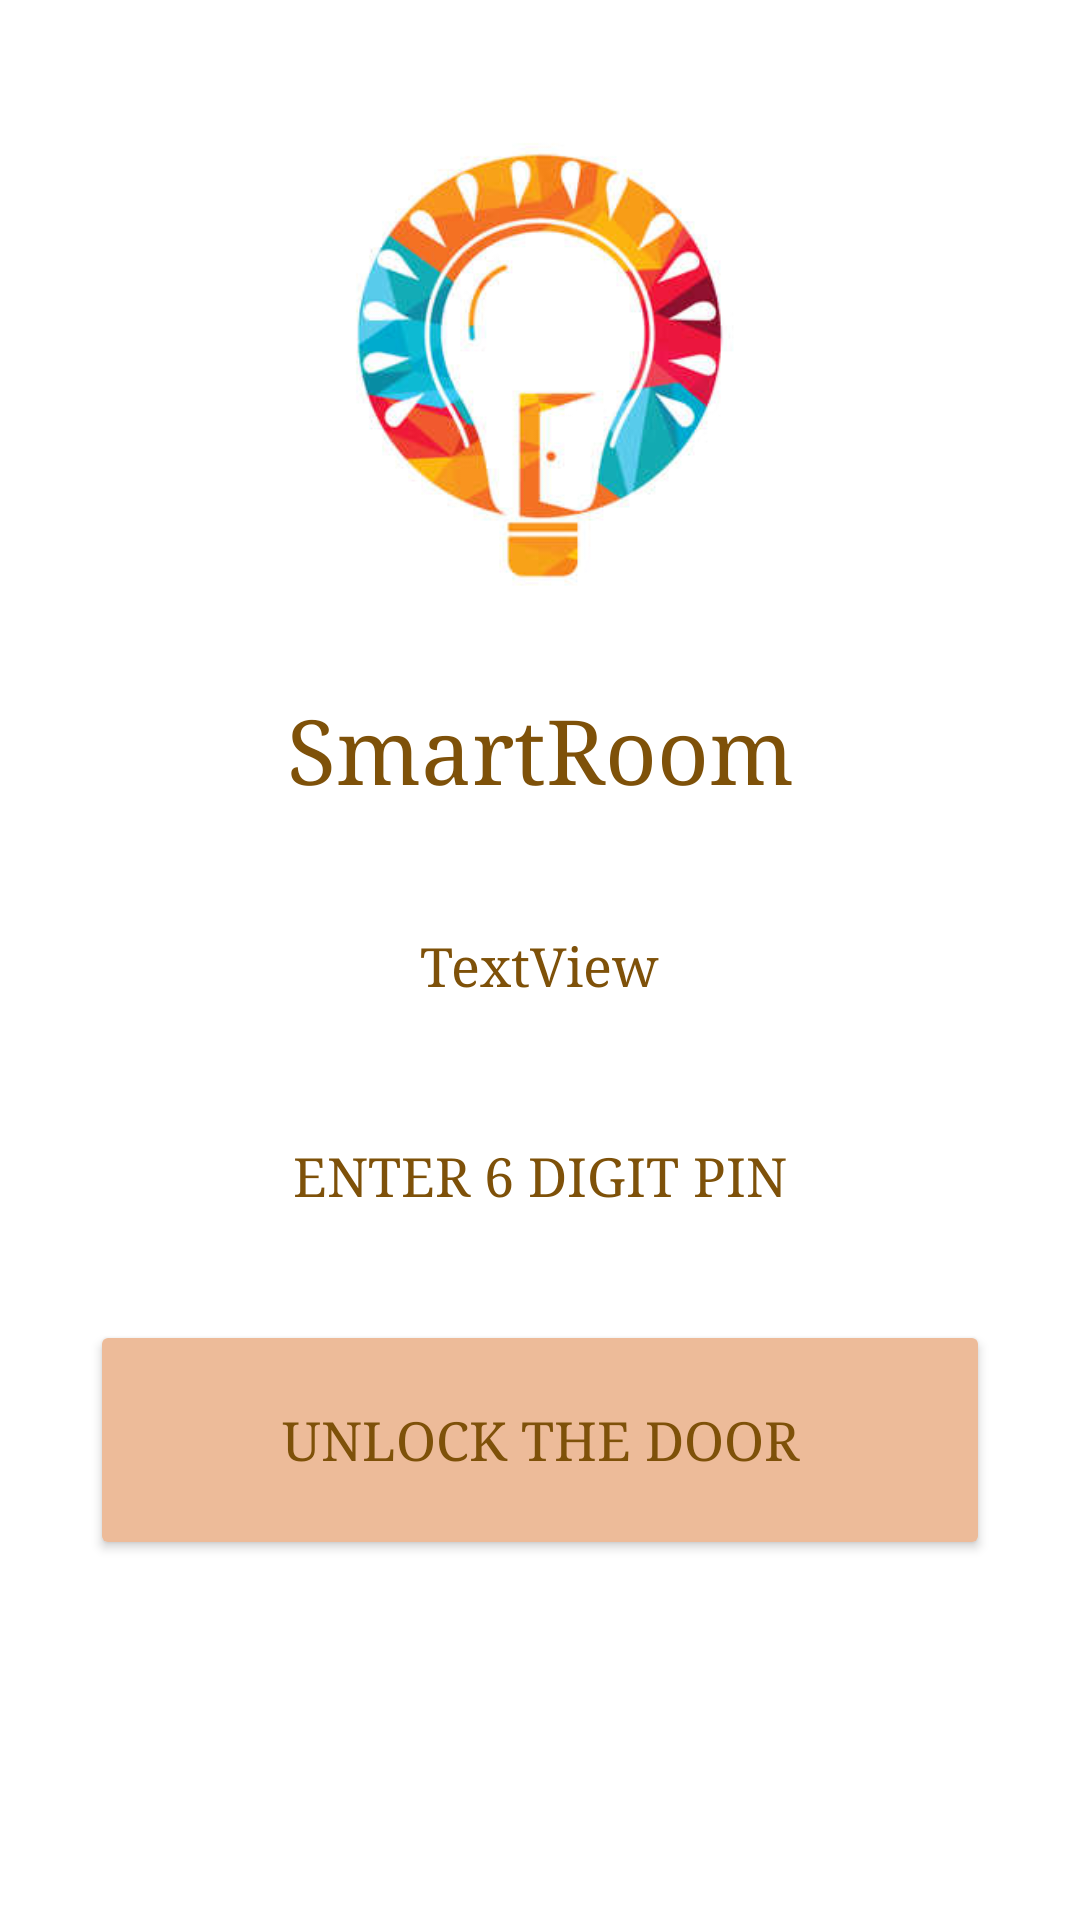

Here is an Android app screen rendered from its layout file. Give the layout XML and the strings, colors and styles it references.
<!-- AndroidManifest.xml: application theme Theme.SmartRoom -->
<!-- res/layout/activity_unlock.xml -->
<?xml version="1.0" encoding="utf-8"?>
<androidx.constraintlayout.widget.ConstraintLayout
    xmlns:android="http://schemas.android.com/apk/res/android"
    xmlns:app="http://schemas.android.com/apk/res-auto"
    xmlns:tools="http://schemas.android.com/tools"
    android:layout_width="match_parent"
    android:layout_height="match_parent">


    <ImageView
        android:id="@+id/imageView8"
        android:layout_width="314dp"
        android:layout_height="244dp"
        app:layout_constraintEnd_toEndOf="parent"
        app:layout_constraintStart_toStartOf="parent"
        app:layout_constraintTop_toTopOf="parent"
        app:srcCompat="@drawable/logo" />

    <TextView
        android:id="@+id/textView10"
        android:layout_width="wrap_content"
        android:layout_height="wrap_content"
        android:layout_marginTop="230dp"
        android:fontFamily="serif"
        android:text="@string/app_name"
        android:textColor="@color/my_brown"
        android:textSize="30sp"
        app:layout_constraintEnd_toEndOf="parent"
        app:layout_constraintStart_toStartOf="parent"
        app:layout_constraintTop_toTopOf="@+id/imageView8" />

    <TextView
        android:id="@+id/textView11"
        android:layout_width="wrap_content"
        android:layout_height="wrap_content"
        android:layout_marginTop="380dp"
        android:fontFamily="serif"
        android:text="@string/enter_pin"
        android:textColor="@color/my_brown"
        android:textSize="18sp"
        app:layout_constraintEnd_toEndOf="parent"
        app:layout_constraintStart_toStartOf="parent"
        app:layout_constraintTop_toTopOf="parent" />

    <EditText
        android:id="@+id/editTextPIN"
        android:layout_width="wrap_content"
        android:layout_height="wrap_content"
        android:layout_marginTop="30dp"
        android:ems="10"
        android:fontFamily="serif"
        android:gravity="center_horizontal"
        android:inputType="numberPassword"
        android:textColor="@color/my_brown"
        app:layout_constraintEnd_toEndOf="parent"
        app:layout_constraintStart_toStartOf="parent"
        app:layout_constraintTop_toBottomOf="@+id/textView11" />

    <Button
        android:id="@+id/buttonUnlock"
        android:layout_width="300dp"
        android:layout_height="80dp"
        android:layout_marginBottom="120dp"
        android:fontFamily="serif"
        android:text="@string/unlock_door"
        android:textColor="@color/my_brown"
        android:textSize="18sp"
        app:backgroundTint="@color/my_background"
        app:layout_constraintBottom_toBottomOf="parent"
        app:layout_constraintEnd_toEndOf="parent"
        app:layout_constraintStart_toStartOf="parent" />

    <TextView
        android:id="@+id/textViewDisplayRoomNum"
        android:layout_width="wrap_content"
        android:layout_height="wrap_content"
        android:layout_marginTop="310dp"
        android:fontFamily="serif"
        android:text="TextView"
        android:textColor="@color/my_brown"
        android:textSize="18sp"
        app:layout_constraintEnd_toEndOf="parent"
        app:layout_constraintStart_toStartOf="parent"
        app:layout_constraintTop_toTopOf="parent" />
</androidx.constraintlayout.widget.ConstraintLayout>
<!-- resources referenced by this layout -->
<resources>
  <color name="my_background">#EDBB99</color>
  <color name="my_brown">#7E5109</color>
  <!-- drawable logo: png bitmap (drawable, 85529 bytes) -->
  <string name="app_name">SmartRoom</string>
  <string name="enter_pin">ENTER 6 DIGIT PIN</string>
  <string name="unlock_door">Unlock the Door</string>
  <style name="Theme.SmartRoom" parent="Theme.MaterialComponents.DayNight.DarkActionBar">
          
          <item name="colorPrimary">@color/my_brown</item>
          <item name="colorPrimaryVariant">@color/my_brown</item>
          <item name="colorOnPrimary">@color/white</item>
          
          <item name="colorSecondary">@color/teal_200</item>
          <item name="colorSecondaryVariant">@color/teal_700</item>
          <item name="colorOnSecondary">@color/black</item>
          
          <item name="android:statusBarColor" tools:targetApi="l">?attr/colorPrimaryVariant</item>
          
      </style>
  <color name="white">#FFFFFFFF</color>
  <color name="teal_200">#FF03DAC5</color>
  <color name="teal_700">#FF018786</color>
  <color name="black">#FF000000</color>
</resources>
